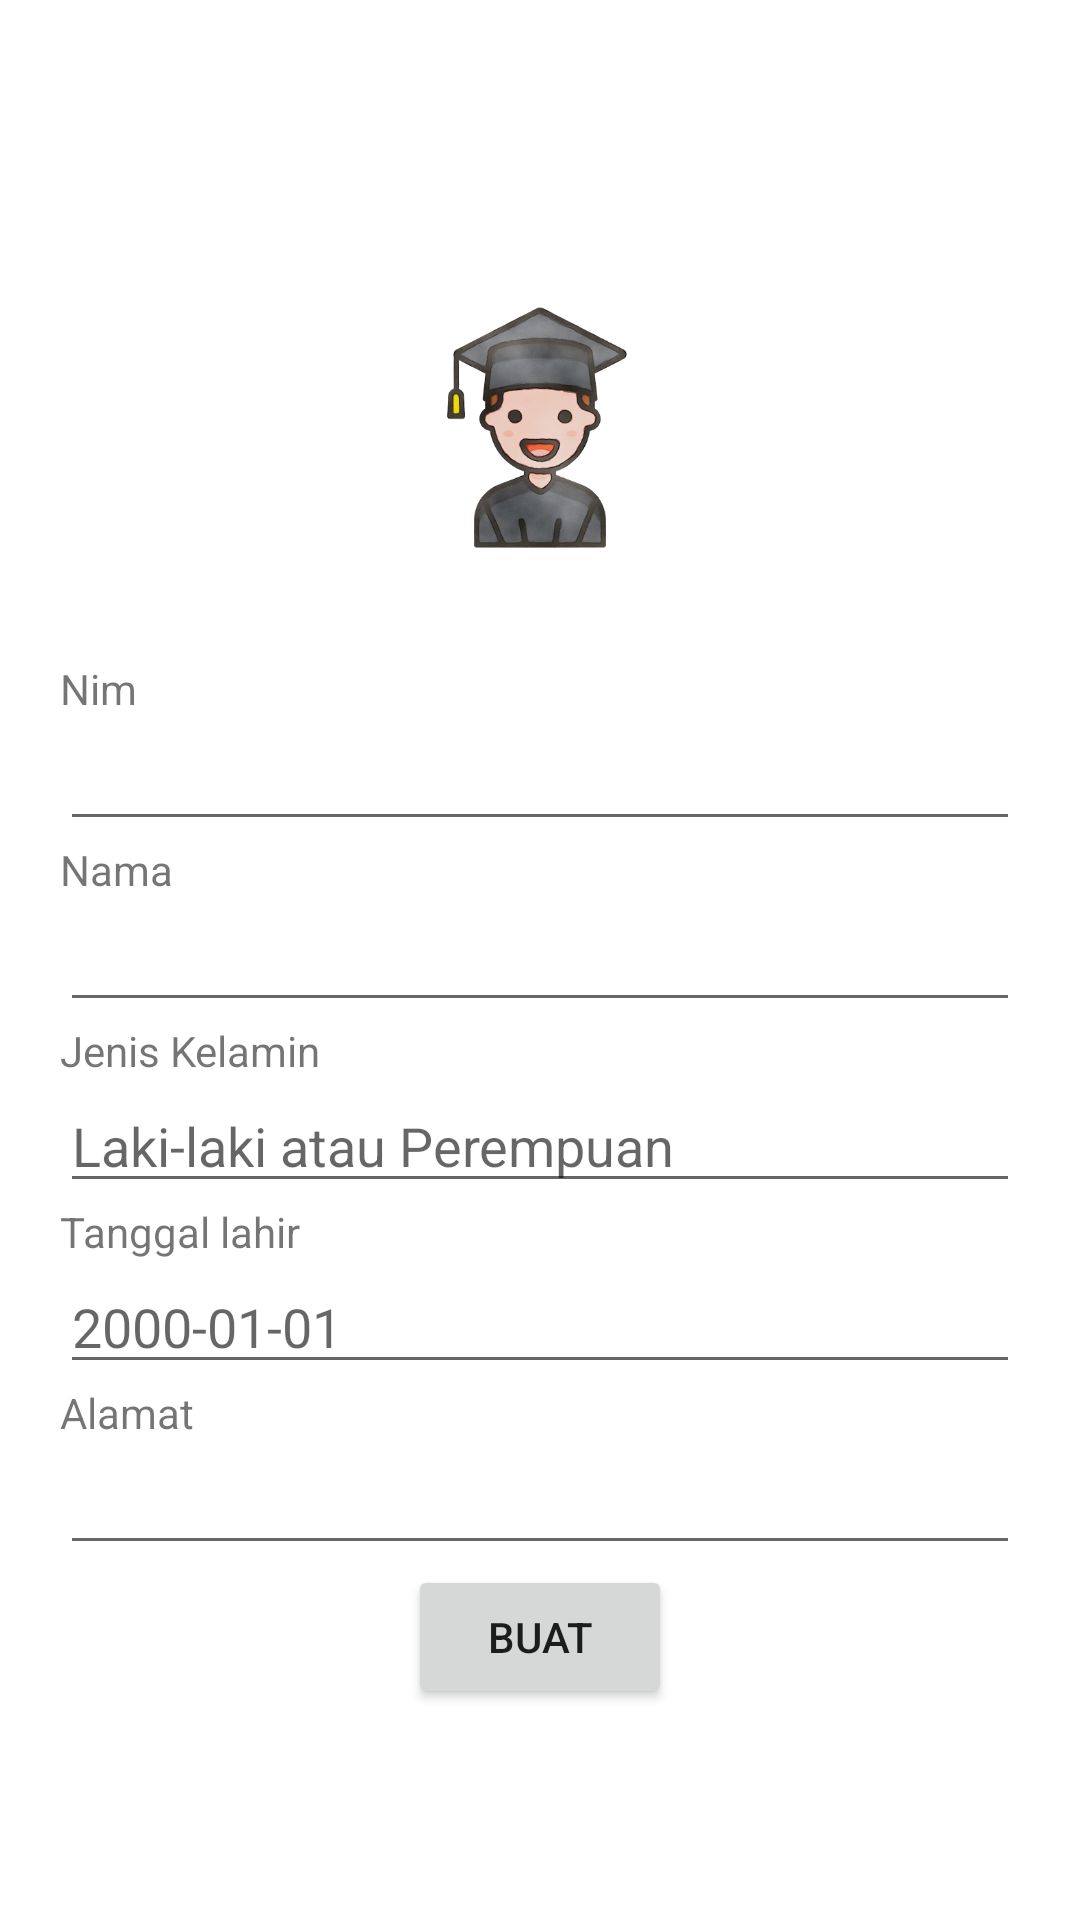

This screen was rendered from an Android layout file. Write that file and the resources it references.
<!-- AndroidManifest.xml: application theme Theme.AssesmentPraktek -->
<!-- res/layout/activity_create_mahasiswa.xml -->
<?xml version="1.0" encoding="utf-8"?>
<ScrollView xmlns:android="http://schemas.android.com/apk/res/android"
    xmlns:app="http://schemas.android.com/apk/res-auto"
    xmlns:tools="http://schemas.android.com/tools"
    android:layout_width="match_parent"
    android:layout_height="match_parent"
    android:gravity="center"
    android:orientation="vertical"
    android:padding="20dp"
    tools:context=".CreateMahasiswaActivity">

    <LinearLayout
        android:layout_width="match_parent"
        android:layout_height="wrap_content"
        android:layout_gravity="center"
        android:gravity="center"
        android:orientation="vertical">

        <ImageView
            android:layout_width="150dp"
            android:layout_height="150dp"
            android:src="@drawable/icon" />

        <TextView
            android:layout_width="match_parent"
            android:layout_height="wrap_content"
            android:text="Nim" />

        <EditText
            android:id="@+id/nim"
            android:layout_width="match_parent"
            android:layout_height="wrap_content" />

        <TextView
            android:layout_width="match_parent"
            android:layout_height="wrap_content"
            android:text="Nama" />

        <EditText
            android:id="@+id/nama"
            android:layout_width="match_parent"
            android:layout_height="wrap_content" />

        <TextView
            android:layout_width="match_parent"
            android:layout_height="wrap_content"
            android:text="Jenis Kelamin" />

        <EditText
            android:id="@+id/jenis_kelamin"
            android:layout_width="match_parent"
            android:layout_height="wrap_content"
            android:hint="Laki-laki atau Perempuan" />

        <TextView
            android:layout_width="match_parent"
            android:layout_height="wrap_content"
            android:text="Tanggal lahir" />

        <EditText
            android:id="@+id/tanggal_lahir"
            android:layout_width="match_parent"
            android:layout_height="wrap_content"
            android:hint="2000-01-01" />


        <TextView
            android:layout_width="match_parent"
            android:layout_height="wrap_content"
            android:text="Alamat" />

        <EditText
            android:id="@+id/alamat"
            android:layout_width="match_parent"
            android:layout_height="wrap_content" />

        <Button
            android:id="@+id/create"
            android:layout_width="wrap_content"
            android:layout_height="wrap_content"
            android:text="Buat" />

    </LinearLayout>

</ScrollView>
<!-- resources referenced by this layout -->
<resources>
  <!-- drawable icon: png bitmap (drawable, 116152 bytes) -->
  <style name="Theme.AssesmentPraktek" parent="Theme.MaterialComponents.DayNight.DarkActionBar">
          
          <item name="colorPrimary">@color/purple_500</item>
          <item name="colorPrimaryVariant">@color/purple_700</item>
          <item name="colorOnPrimary">@color/white</item>
          
          <item name="colorSecondary">@color/teal_200</item>
          <item name="colorSecondaryVariant">@color/teal_700</item>
          <item name="colorOnSecondary">@color/black</item>
          
          <item name="android:statusBarColor">?attr/colorPrimaryVariant</item>
          
      </style>
  <color name="purple_500">#FF6200EE</color>
  <color name="purple_700">#FF3700B3</color>
  <color name="white">#FFFFFFFF</color>
  <color name="teal_200">#FF03DAC5</color>
  <color name="teal_700">#FF018786</color>
  <color name="black">#FF000000</color>
</resources>
